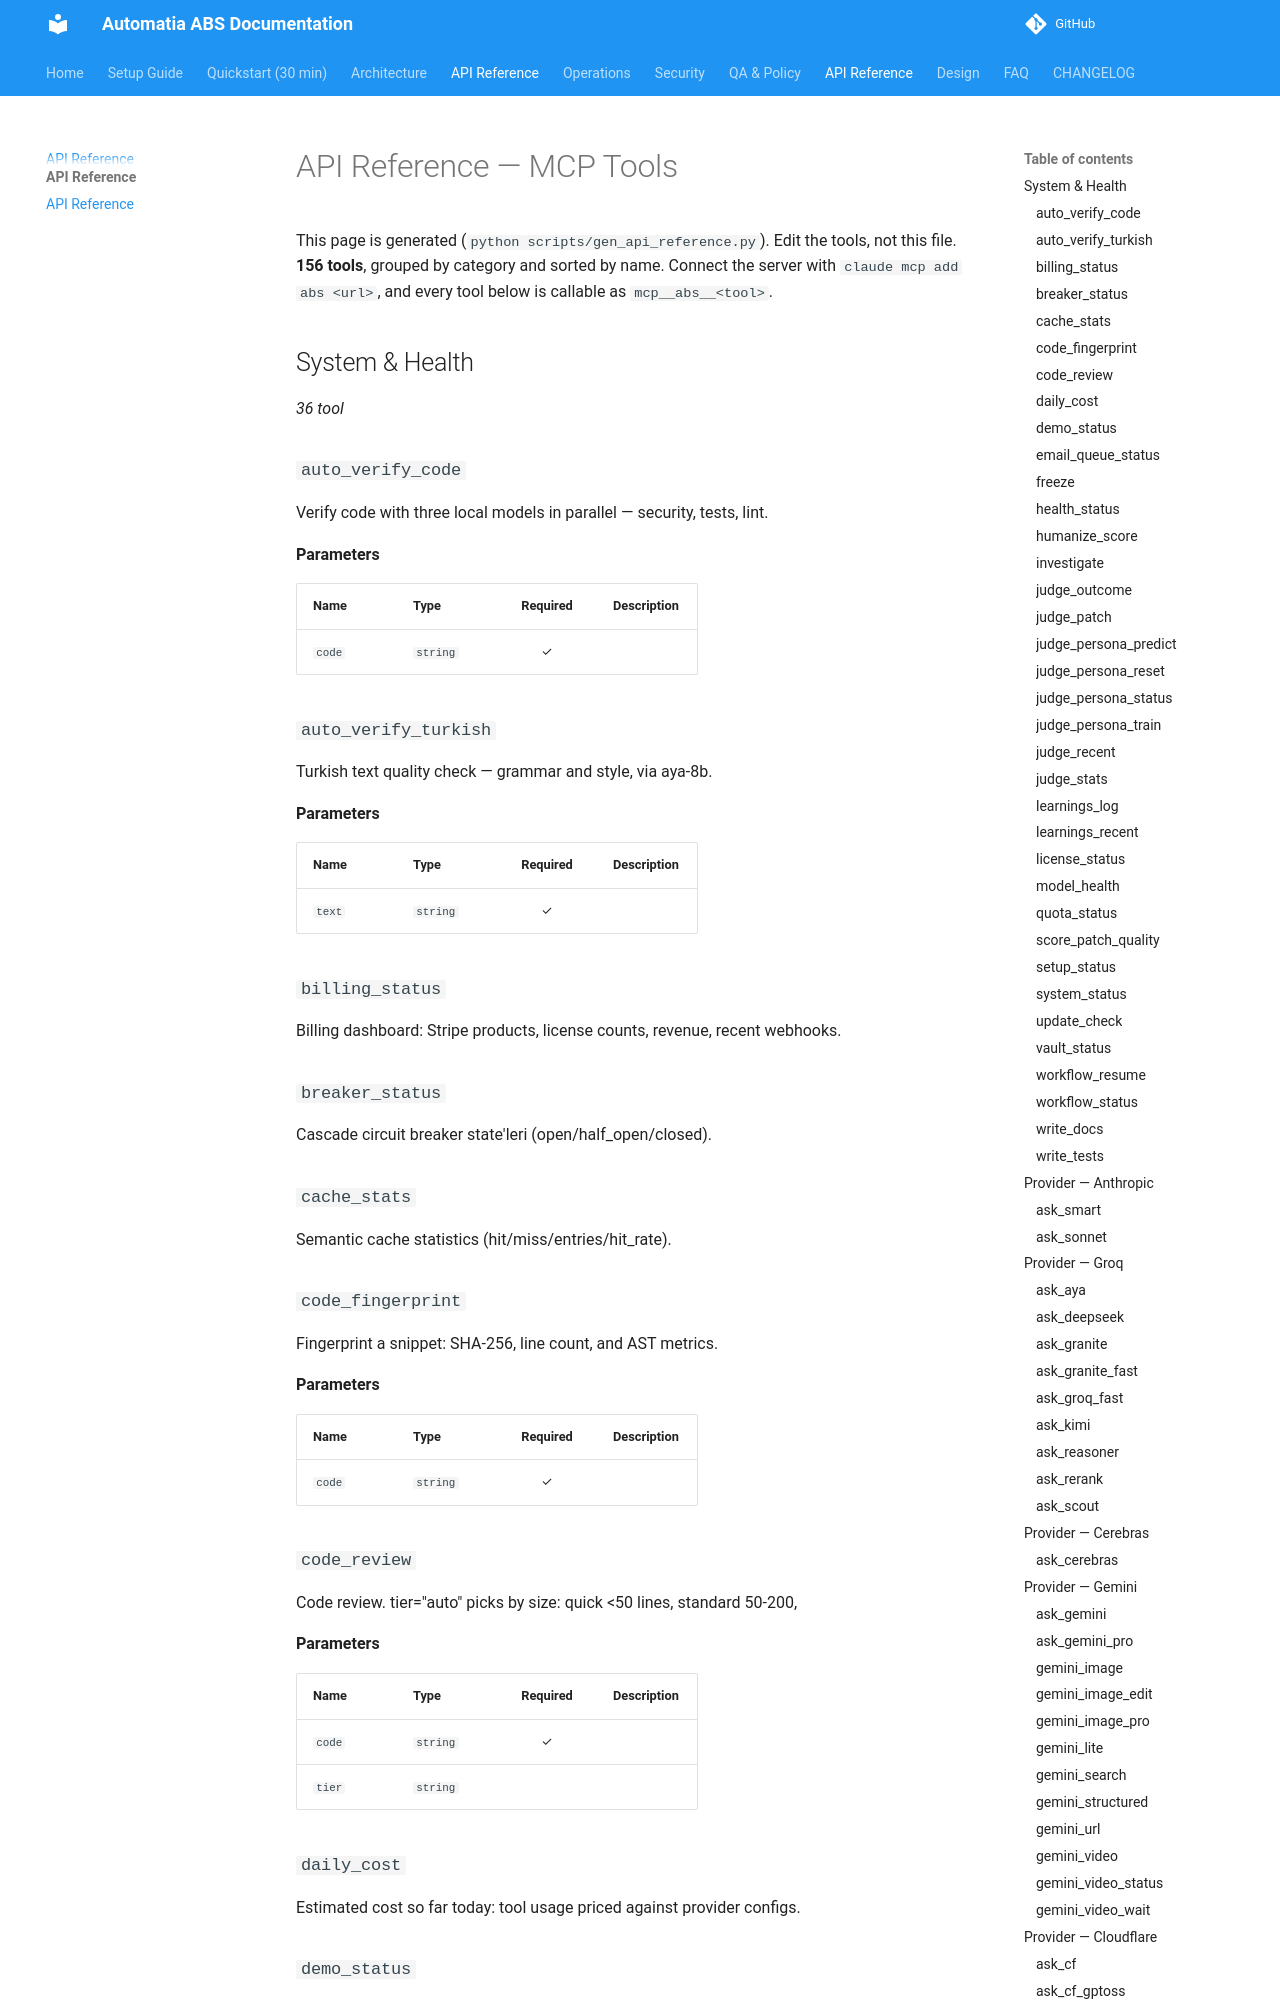

repository: automatiabcn/abs · page: latest/api-reference/index.html · generator: mkdocs

# API Reference — MCP Tools
This page is generated automatically (`python scripts/gen_api_reference.py`). Do not edit it by hand.
**104 tools** in total — grouped by category, alphabetical within each.
After `claude mcp add abs <url>`, every MCP tool is callable from Claude Code as `mcp__abs__<tool>`, or through the orchestrator aliases (`ask "..." gptoss`, etc.).

## System & Health

_38 tools_

### `apply_patch`
Apply a unified diff (atomic + backup). Returns a reason if the rollback fails.

**Parameters:**

| Name | Type | Required | Description |
|---|---|:-:|---|
| `file_path` | `string` | ✓ |  |
| `unified_diff` | `string` | ✓ |  |
| `backup` | `boolean` |  |  |

### `auto_verify_code`
Parallel code verification on the local GPU — granite-2b security + codellama tests + deepseek lint.

**Parameters:**

| Name | Type | Required | Description |
|---|---|:-:|---|
| `code` | `string` | ✓ |  |
